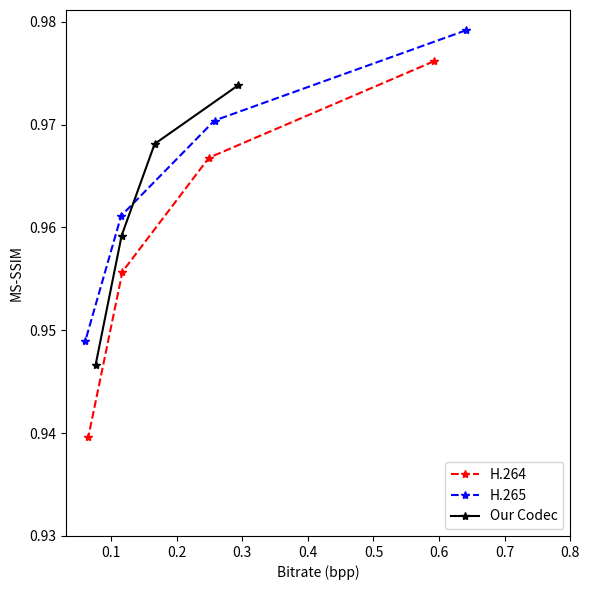

Here is the Python script that generated this plot:
import matplotlib.pyplot as plt

# Bitrates and PSNRs for H.264
bitrates_264 = [0.5918819059, 0.2493294946, 0.1174311343, 0.06531616512]
psnrs_264 = [0.9761527889, 0.9667849138, 0.9557047309, 0.9396002221]

bitrates_265 = [0.6408461806, 0.2577161265, 0.1153772377, 0.06096880787]
psnrs_265 = [0.9791658642, 0.970395697, 0.9611346854, 0.9490031292]

my_bitrates = [0.07658514, 0.11616374, 0.16643274, 0.2939271]
my_psnrs = [0.94666318, 0.95921518, 0.96812108, 0.97383252]



plt.figure(figsize=(6, 6))

# Use 'r--' for a red dashed line
plt.plot(bitrates_264, psnrs_264, 'r*--', label='H.264')
plt.plot(bitrates_265, psnrs_265, 'b*--', label='H.265')
plt.plot(my_bitrates, my_psnrs, 'k*-', label='Our Codec')

plt.legend(loc="lower right")
plt.xlabel('Bitrate (bpp)')
plt.ylabel('MS-SSIM')
#plt.title('Rate-Distortion Curve')
plt.gca().set_xlim(right=0.8)
plt.gca().set_ylim(bottom=0.93)

plt.tight_layout()
plt.savefig('rd_curve.pdf')
plt.show()

